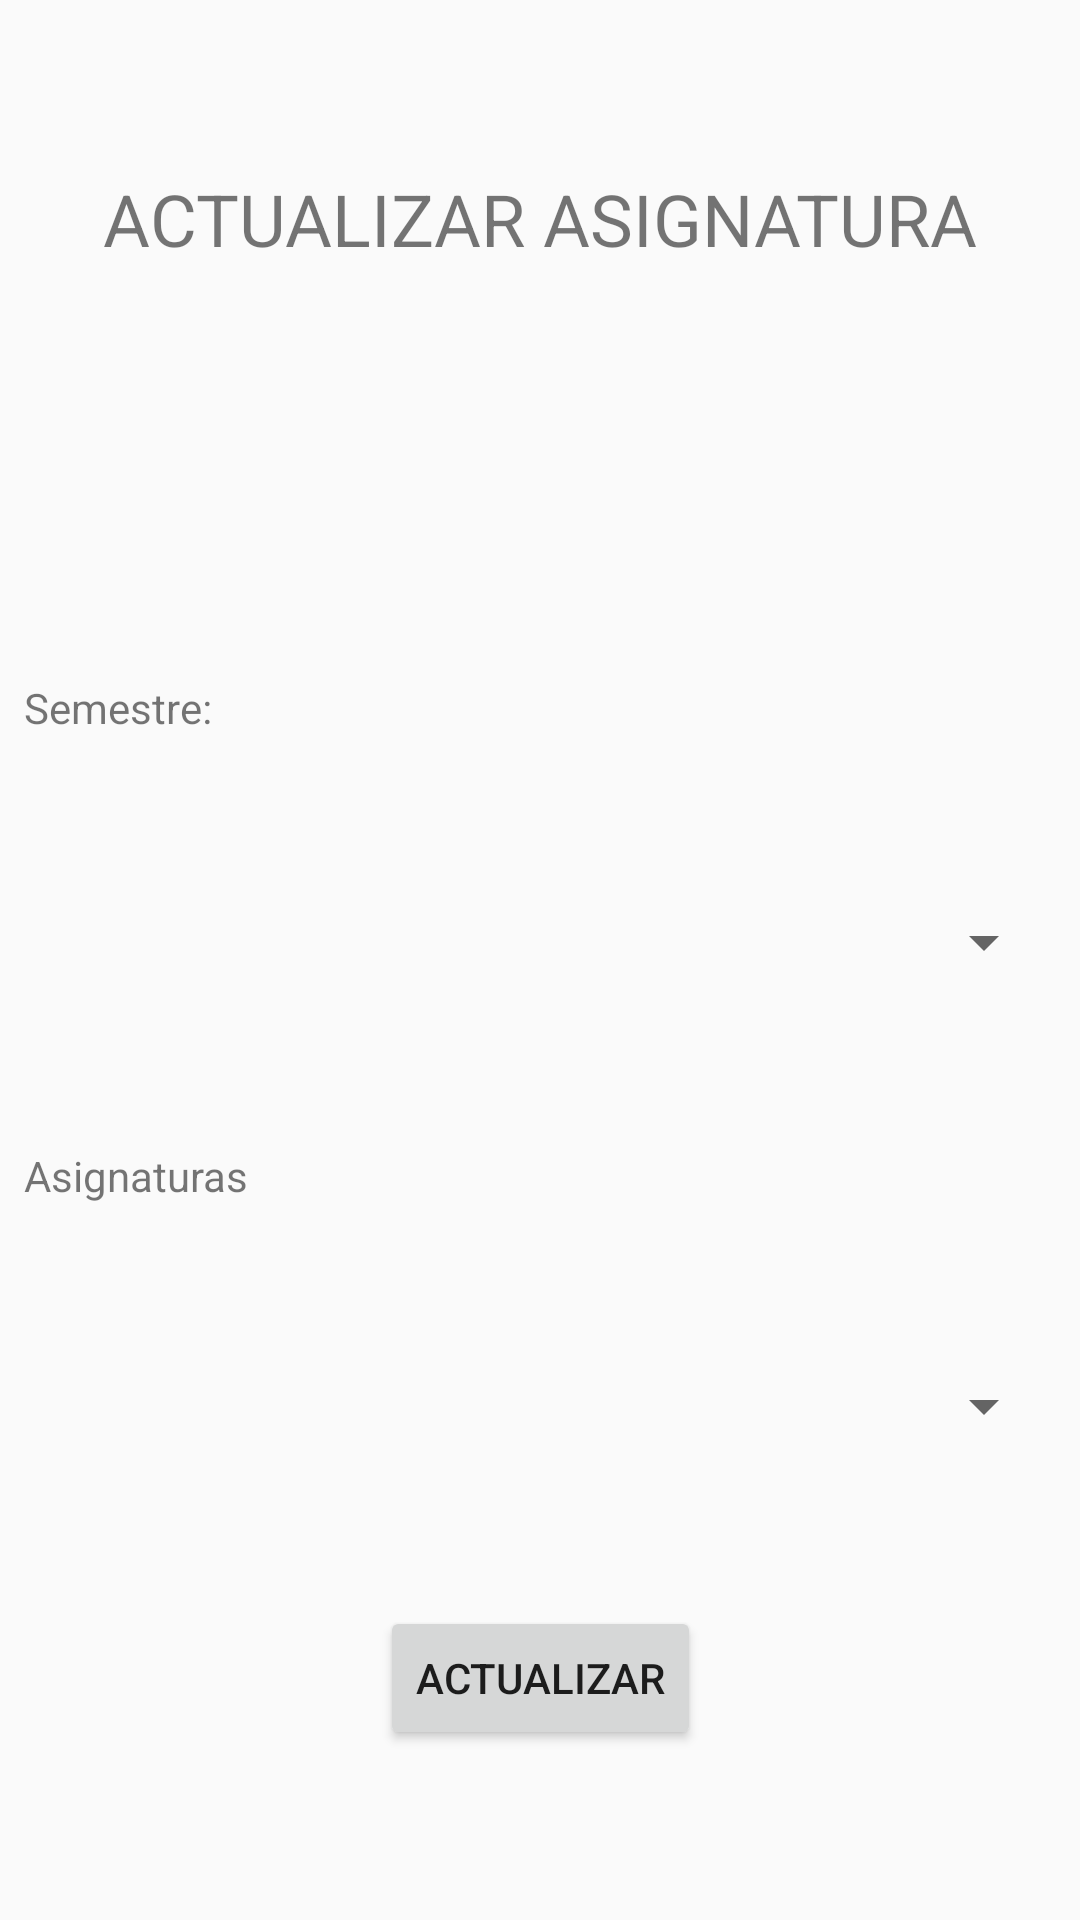

Here is an Android app screen rendered from its layout file. Give the layout XML and the strings, colors and styles it references.
<!-- AndroidManifest.xml: application theme AppTheme -->
<!-- res/layout/dialog_actualizar_asignatura.xml -->
<?xml version="1.0" encoding="utf-8"?>
<android.support.constraint.ConstraintLayout xmlns:android="http://schemas.android.com/apk/res/android"
    xmlns:app="http://schemas.android.com/apk/res-auto"
    xmlns:tools="http://schemas.android.com/tools"
    android:layout_width="match_parent"
    android:layout_height="wrap_content">

    <TextView
        android:id="@+id/textView14"
        android:layout_width="0dp"
        android:layout_height="wrap_content"
        android:layout_marginEnd="8dp"
        android:layout_marginStart="8dp"
        android:layout_marginTop="8dp"
        android:gravity="center_horizontal"
        android:text="@string/actasi"
        android:textSize="24sp"
        app:layout_constraintBottom_toTopOf="@+id/nombre"
        app:layout_constraintEnd_toEndOf="parent"
        app:layout_constraintStart_toStartOf="parent"
        app:layout_constraintTop_toTopOf="parent" />

    <TextView
        android:id="@+id/nombre"
        android:layout_width="0dp"
        android:layout_height="wrap_content"
        android:layout_marginEnd="8dp"
        android:layout_marginStart="8dp"
        android:layout_marginTop="8dp"
        android:textSize="18sp"
        app:layout_constraintBottom_toTopOf="@+id/textView21"
        app:layout_constraintEnd_toEndOf="parent"
        app:layout_constraintStart_toStartOf="parent"
        app:layout_constraintTop_toBottomOf="@+id/textView14" />

    <TextView
        android:id="@+id/textView21"
        android:layout_width="0dp"
        android:layout_height="wrap_content"
        android:layout_marginEnd="8dp"
        android:layout_marginStart="8dp"
        android:layout_marginTop="8dp"
        android:text="@string/semestre"
        app:layout_constraintBottom_toTopOf="@+id/semestre"
        app:layout_constraintEnd_toEndOf="parent"
        app:layout_constraintStart_toStartOf="parent"
        app:layout_constraintTop_toBottomOf="@+id/nombre" />

    <Spinner
        android:id="@+id/semestre"
        android:layout_width="0dp"
        android:layout_height="wrap_content"
        android:layout_marginEnd="8dp"
        android:layout_marginStart="8dp"
        android:layout_marginTop="8dp"
        app:layout_constraintBottom_toTopOf="@+id/textView34"
        app:layout_constraintEnd_toEndOf="parent"
        app:layout_constraintStart_toStartOf="parent"
        app:layout_constraintTop_toBottomOf="@+id/textView21" />

    <TextView
        android:id="@+id/textView34"
        android:layout_width="0dp"
        android:layout_height="wrap_content"
        android:layout_marginEnd="8dp"
        android:layout_marginStart="8dp"
        android:layout_marginTop="8dp"
        android:text="@string/curso"
        app:layout_constraintBottom_toTopOf="@+id/asignatura"
        app:layout_constraintEnd_toEndOf="parent"
        app:layout_constraintStart_toStartOf="parent"
        app:layout_constraintTop_toBottomOf="@+id/semestre" />

    <Spinner
        android:id="@+id/asignatura"
        android:layout_width="0dp"
        android:layout_height="21dp"
        android:layout_marginEnd="8dp"
        android:layout_marginStart="8dp"
        android:layout_marginTop="8dp"
        app:layout_constraintBottom_toTopOf="@+id/actualizar"
        app:layout_constraintEnd_toEndOf="parent"
        app:layout_constraintStart_toStartOf="parent"
        app:layout_constraintTop_toBottomOf="@+id/textView34" />

    <Button
        android:id="@+id/actualizar"
        android:layout_width="wrap_content"
        android:layout_height="wrap_content"
        android:layout_marginBottom="8dp"
        android:layout_marginEnd="8dp"
        android:layout_marginStart="8dp"
        android:layout_marginTop="8dp"
        android:text="@string/act"
        app:layout_constraintBottom_toBottomOf="parent"
        app:layout_constraintEnd_toEndOf="parent"
        app:layout_constraintStart_toStartOf="parent"
        app:layout_constraintTop_toBottomOf="@+id/asignatura" />
</android.support.constraint.ConstraintLayout>
<!-- resources referenced by this layout -->
<resources>
  <string name="act">Actualizar</string>
  <string name="actasi">ACTUALIZAR ASIGNATURA</string>
  <string name="curso">Asignaturas</string>
  <string name="semestre">Semestre:</string>
  <style name="AppTheme" parent="Theme.AppCompat.Light.DarkActionBar">
          
          <item name="colorPrimary">@color/colorPrimary</item>
          <item name="colorPrimaryDark">@color/colorPrimaryDark</item>
          <item name="colorAccent">@color/colorAccent</item>
      </style>
  <color name="colorPrimary">#3f51b5</color>
  <color name="colorPrimaryDark">#303F9F</color>
  <color name="colorAccent">#9000ff</color>
</resources>
